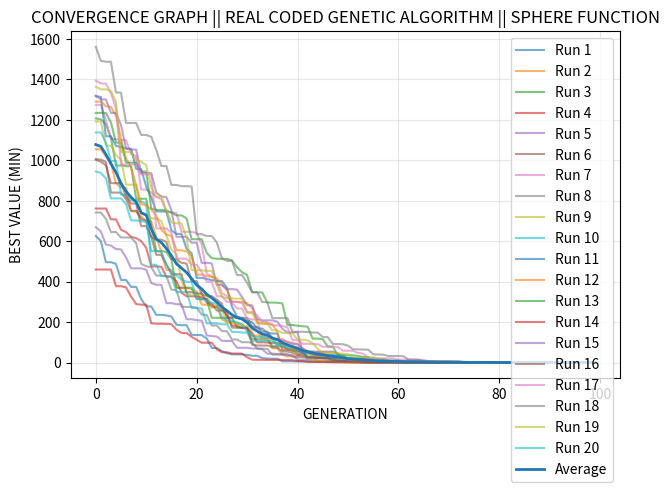

Recreate this plot in Python.
# ==========================================================
# IMPORTS MODULE HERE
# ==========================================================
import os
import numpy as np
import time
import matplotlib.pyplot as plt

# ==========================================================
# CONSTANT PARAMETERS
# ==========================================================
POP_SIZE = 100
GENERATIONS = 100
DIMENSION = 10
LOWER_BOUND = 0
UPPER_BOUND = 30
CROSSOVER_RATE = 0.8
MUTATION_RATE = 0.1
DISTRIBUTION_INDEX = 20
MUTATION_DISTRIBUTION_INDEX = 20

# ==========================================================
# INITIAL POPULATION (Real Values)
# ==========================================================
def generate_initial_population():
    return np.random.uniform(LOWER_BOUND, UPPER_BOUND, size=(POP_SIZE, DIMENSION))


# ==========================================================
# FITNESS FUNCTION (MINIMIZATION)
# ==========================================================
def fitness(chromosome):
    return np.sum(chromosome ** 2)


# ==========================================================
# SELECT A PARENT 
# ==========================================================
def binary_tournament_selection(population, fitness_values, k=2, problem="min"):
    Np = len(population)
    mating_pool = []
    selection_count = np.zeros(Np, dtype=int)
    
    while len(mating_pool) < Np:
        # Get indices that haven't reached max selections (2)
        available = np.where(selection_count < 2)[0]
        
        if len(available) < k:
            # Reset selection counts if not enough individuals
            selection_count = np.zeros(Np, dtype=int)
            available = np.where(selection_count < 2)[0]
        
        # Tournament selection
        participants = np.random.choice(available, k, replace=False)
        
        if problem == "min":
            winner = participants[np.argmin(fitness_values[participants])]
        else:
            winner = participants[np.argmax(fitness_values[participants])]
        
        mating_pool.append(population[winner])
        selection_count[winner] += 1
    
    return np.array(mating_pool)


# ==========================================================
# SIMULATED BINARY CROSSOVER (SBX)
# ==========================================================
def crossover(p1, p2):
    # If random number >= crossover rate → children = parents
    if np.random.rand() >= CROSSOVER_RATE:
        return p1[:], p2[:]

    child1 = []
    child2 = []

    for x1, x2 in zip(p1, p2):
        u = np.random.rand()
        # Compute beta
        if u <= 0.5:
            beta = (2 * u) ** (1.0 / (DISTRIBUTION_INDEX + 1))
        else:
            beta = (1 / (2 * (1 - u))) ** (1.0 / (DISTRIBUTION_INDEX + 1))

        # Generate children
        c1 = 0.5 * ((1 + beta) * x1 + (1 - beta) * x2)
        c2 = 0.5 * ((1 - beta) * x1 + (1 + beta) * x2)

        child1.append(c1)
        child2.append(c2)
    
    # Keep within bounds
    child1 = np.clip(child1, LOWER_BOUND, UPPER_BOUND)
    child2 = np.clip(child2, LOWER_BOUND, UPPER_BOUND)

    return np.array(child1), np.array(child2)


# ==========================================================
# POLYNOMIAL MUTATION
# ==========================================================
def mutate(chromosome):
    chromosome = chromosome.copy()

    if np.random.rand() >= MUTATION_RATE:
        return chromosome
    else:
        r = np.random.rand(DIMENSION)
        for i in range(len(chromosome)):
            if r[i] < 0.5:
                delta = (2 * r[i]) ** (1.0 / (MUTATION_DISTRIBUTION_INDEX + 1)) - 1
            else:
                delta = 1 - (2 * (1 - r[i])) ** (1.0 / (MUTATION_DISTRIBUTION_INDEX + 1))

            # Apply mutation
            chromosome[i] = chromosome[i] + delta * (UPPER_BOUND - LOWER_BOUND)


    # Keep within bounds
    chromosome = np.clip(chromosome, LOWER_BOUND, UPPER_BOUND)

    return chromosome


# ==========================================================
# REAL-CODED GENETIC ALGORITHM (RCGA)
# ===========================================================
def real_coded_genetic_algorithm():
    # Initialize random population
    population = generate_initial_population()

    # Evaluate fitness of the population
    fitness_values = np.array([
        fitness(ind) for ind in population
    ])

    best_idx = np.argmin(fitness_values)
    best_solution = population[best_idx]
    best_fitness = fitness_values[best_idx]
    # Best Fitness per generation
    best_fitness_per_gen = []


    for gen in range(GENERATIONS):
        mating_pool = binary_tournament_selection(population,fitness_values)
        offspring_population = []

        for i in range(POP_SIZE // 2):
            p1, p2 = mating_pool[np.random.choice(len(mating_pool), 2, replace=False)]
            
            c1, c2 = crossover(p1, p2)

            # offsprings are added
            offspring_population.append(c1)
            offspring_population.append(c2)

        # MUTATION
        for i in range(len(offspring_population)):
            offspring_population[i] = mutate(offspring_population[i])


        # Evaluate offspring fitness 
        offspring_fitness = [fitness(ind) for ind in offspring_population]

        # Combine
        combined_population = list(population) + offspring_population
        combined_fitness = list(fitness_values) + offspring_fitness

        # Sort
        sorted_indices = np.argsort(combined_fitness)

        # Select next generation
        population = np.array([combined_population[i] for i in sorted_indices[:POP_SIZE]])
        fitness_values = np.array([combined_fitness[i] for i in sorted_indices[:POP_SIZE]])

        # Best of this generation
        gen_best_fitness = fitness_values[0]
        best_fitness_per_gen.append(gen_best_fitness)

        # Update global best
        if gen_best_fitness < best_fitness:
            best_fitness = gen_best_fitness
            best_solution = population[0]

        # print(f"Generation {gen+1}: Best Fitness = {gen_best_fitness}")

    return best_solution, best_fitness, best_fitness_per_gen

# ==========================================================
# MULTIPLE RUNS
# ==========================================================
def solve_square_function():
    results = []
    num_runs = 20

    all_histories = []
    all_best_values = []
    all_best_sol = []
    all_best_Values = []
    all_times = []

    for run in range(num_runs):

        start_time = time.perf_counter()

        best_sol, best_value, history = real_coded_genetic_algorithm()

        end_time = time.perf_counter()

        run_time = end_time - start_time

        all_histories.append(history)
        all_best_values.append(best_value)
        all_best_sol.append(best_sol)
        all_best_Values.append(best_value)
        all_times.append(run_time)

        print(f"Run {run+1}: Best Value = {best_value:}, Time = {run_time:.4f} sec")

    all_histories = np.array(all_histories)
    avg_curve = np.mean(all_histories, axis=0)

    # ==================================================
    # PLOT WITH CONVERGENCE THRESHOLD
    # ==================================================
    plt.figure()

    # Define threshold (epsilon) – adjust based on problem
    EPS = 1e-6  # if best fitness difference < EPS, consider converged

    for i, history in enumerate(all_histories):
        final_best = history[-1]
        # Find first generation where fitness <= final_best + EPS
        converged_idx = len(history)  # default to full length
        for gen, val in enumerate(history):
            if val <= final_best + EPS:
                converged_idx = gen
                break
        # Truncate history up to converged_idx (inclusive)
        truncated = history[:converged_idx+1]
        plt.plot(truncated, alpha=0.6, label=f"Run {i+1}")

    # For the average curve, keep full history (or truncate using same logic)
    avg_curve = np.mean(all_histories, axis=0)
    plt.plot(avg_curve, linewidth=2, label="Average")

    plt.xlabel("GENERATION")
    plt.ylabel("BEST VALUE (MIN)")
    plt.title(f"CONVERGENCE GRAPH || REAL CODED GENETIC ALGORITHM || SPHERE FUNCTION")
    plt.legend(loc='best')
    plt.grid(True, alpha=0.3)
    plt.tight_layout()

    # os.makedirs("plots", exist_ok=True)
    # plt.savefig("plots/BCGA_convergence.png", dpi=300)
    plt.show()

    # Store results
    results.append({
        "histories": all_histories,
        "best_value_per_run": all_best_values,
        "best_solution_per_run": all_best_sol,
        "time_per_run": all_times,
    })

    return results


# ==========================================================
# MAIN
# ==========================================================
if __name__ == "__main__":
    all_results = solve_square_function()

    for result in all_results:

        best_values = np.array(result["best_value_per_run"])
        times = np.array(result["time_per_run"])

        print("\n===== FINAL SUMMARY (SPHERE FUNCTION) =====")

        print(f"Number of runs        : {len(best_values)}")
        print(f"Best fitness (min)    : {np.min(best_values):}")
        print(f"Worst fitness         : {np.max(best_values):}")
        print(f"Average fitness       : {np.mean(best_values):}")
        print(f"Std deviation         : {np.std(best_values):}")

        print(f"\nAverage time/run      : {np.mean(times):.4f} sec")
        print(f"Total execution time  : {np.sum(times):.4f} sec")
